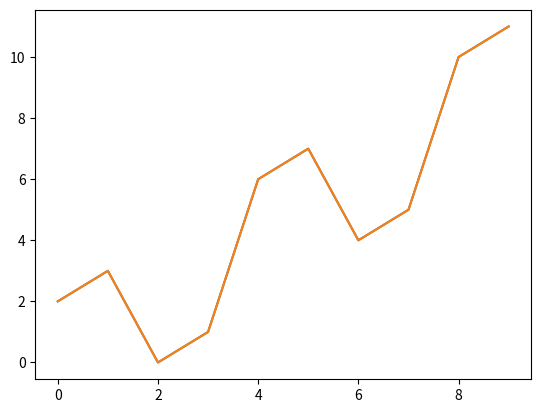

The matplotlib source for this figure:
import numpy as np 
import matplotlib.pyplot as plt 

x = np.arange(0,10) 
y = x ^ 2 

'''
#Labeling the Axes and Title
plt.title("Graph Drawing") 
plt.xlabel("Time") 
plt.ylabel("Distance")
'''

#Simple Plot
plt.plot(x,y)
plt.plot(x,y)

'''
#Annotate
plt.annotate(xy=[2,1], s='Second Entry') 
plt.annotate(xy=[4,6], s='Third Entry') 
'''

plt.show()

# save in pdf formats
#plt.savefig('timevsdist.pdf', format='pdf')